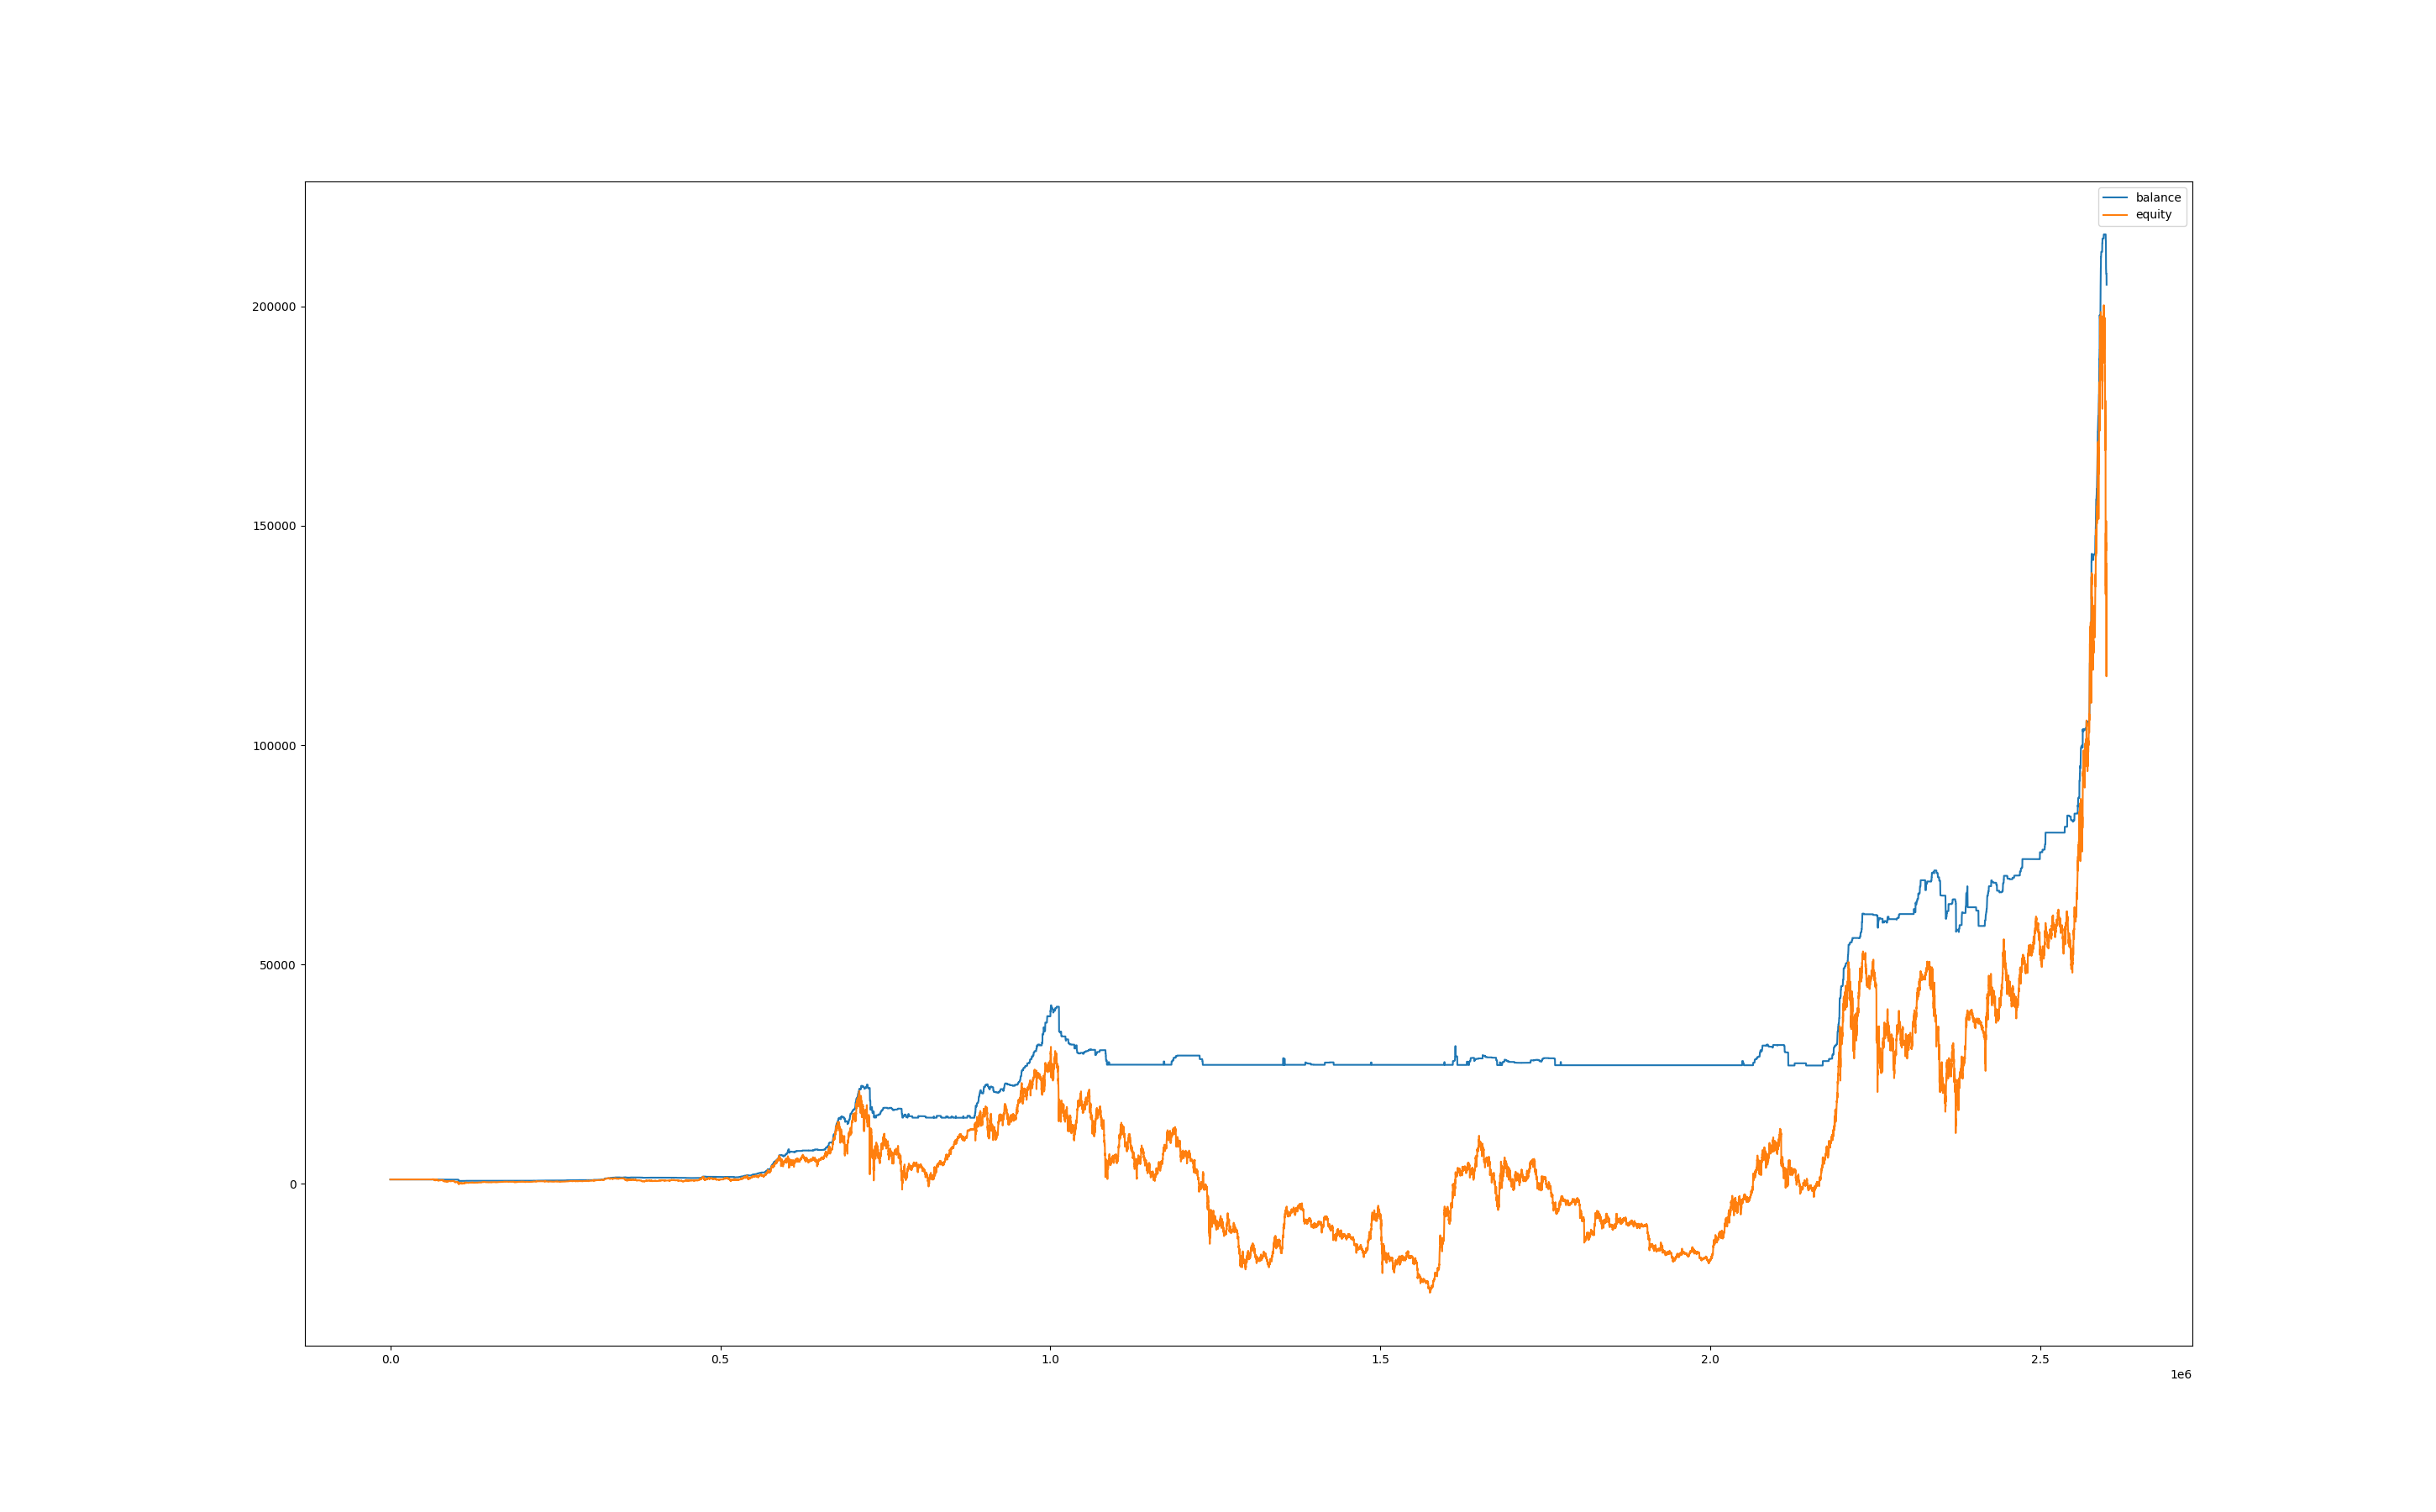

The file beside this chart, header and first rows:
, balance, equity
0, 999.9, 1000
60, 999.9, 1000
120, 999.9, 1000
180, 999.9, 1000
240, 999.9, 1000
300, 999.9, 1000
360, 999.9, 1000
420, 999.9, 1000
480, 999.9, 1000
540, 999.9, 1000
600, 999.9, 1000
660, 999.9, 1000
720, 999.9, 1000
780, 999.9, 1000
840, 999.9, 1000
900, 999.9, 1000
960, 999.9, 1000
1020, 999.9, 1000
1080, 999.9, 1000
1140, 999.9, 1000
1200, 999.9, 1000
1260, 999.9, 1000
1320, 999.9, 1000
1380, 999.9, 1000
1440, 999.9, 1000
1500, 999.9, 1000
1560, 999.9, 1000
1620, 999.9, 1000
1680, 999.9, 1000
1740, 999.9, 1000
1800, 999.9, 1000
1860, 999.9, 1000
1920, 999.9, 1000
1980, 999.9, 1000
2040, 999.9, 1000
2100, 999.9, 1000
2160, 999.9, 1000
2220, 999.9, 1000
2280, 999.9, 1000
2340, 999.9, 1000
2400, 999.9, 1000
2460, 999.9, 1000
2520, 999.9, 1000
2580, 999.9, 1000
2640, 999.9, 1000
2700, 999.9, 1000
2760, 999.9, 1000
2820, 999.9, 1000
2880, 999.9, 1000
2940, 999.9, 1000
3000, 999.9, 1000
3060, 999.9, 1000
3120, 999.9, 1000
3180, 999.9, 1000
3240, 999.9, 1000
3300, 999.9, 1000
3360, 999.9, 1000
3420, 999.9, 1000
3480, 999.9, 1000
3540, 999.9, 1000
... 43,283 more rows
